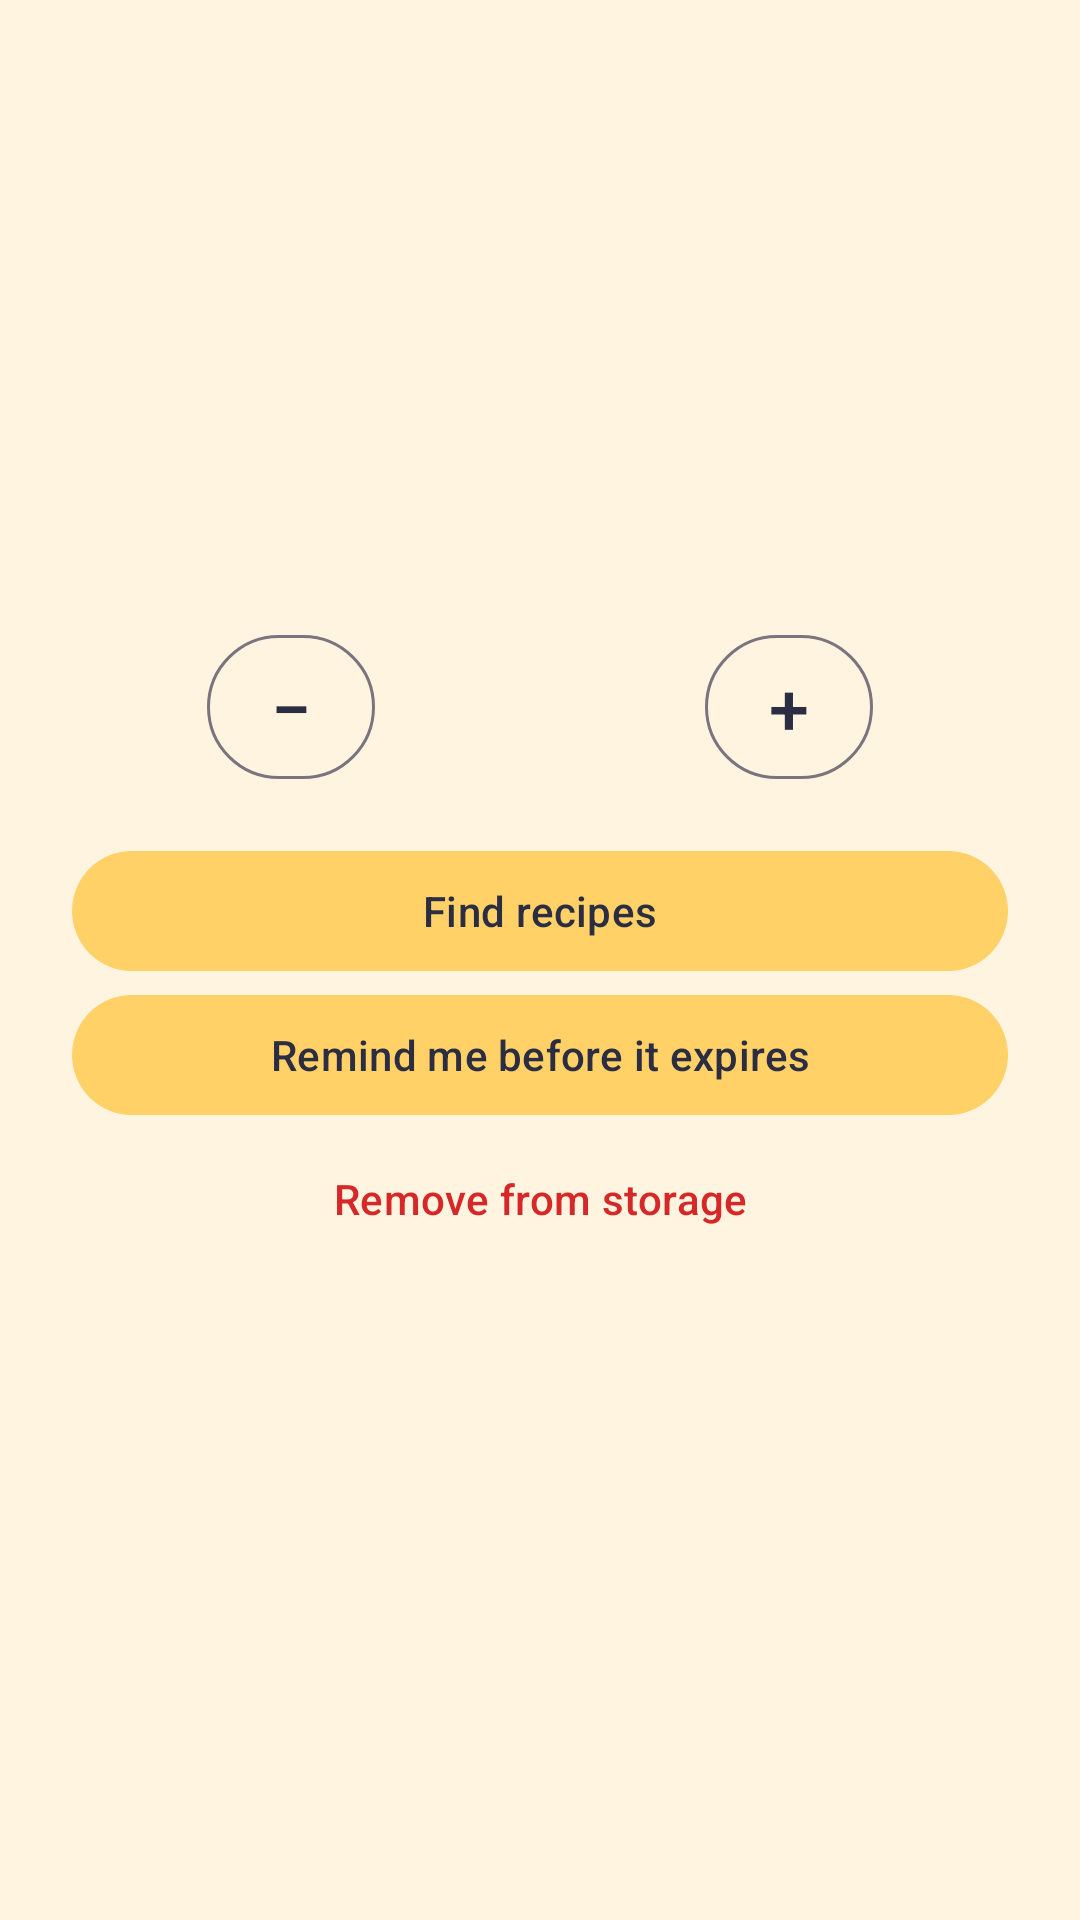

This screen was rendered from an Android layout file. Write that file and the resources it references.
<!-- AndroidManifest.xml: application theme Theme.PantryPal -->
<!-- res/layout/sheet_item.xml -->
<?xml version="1.0" encoding="utf-8"?>
<LinearLayout xmlns:android="http://schemas.android.com/apk/res/android"
    android:layout_width="match_parent"
    android:layout_height="wrap_content"
    android:gravity="center_horizontal"
    android:orientation="vertical"
    android:padding="24dp">

    <TextView
        android:id="@+id/sheet_icon"
        android:layout_width="wrap_content"
        android:layout_height="wrap_content"
        android:textSize="64sp" />

    <TextView
        android:id="@+id/sheet_name"
        android:layout_width="wrap_content"
        android:layout_height="wrap_content"
        android:fontFamily="@font/game_font"
        android:gravity="center"
        android:textColor="@color/ink"
        android:textSize="26sp" />

    <TextView
        android:id="@+id/sheet_expiry"
        android:layout_width="wrap_content"
        android:layout_height="wrap_content"
        android:layout_marginTop="4dp"
        android:textSize="15sp" />

    <TextView
        android:id="@+id/sheet_allergens"
        android:layout_width="wrap_content"
        android:layout_height="wrap_content"
        android:layout_marginTop="4dp"
        android:textColor="@color/ink_soft"
        android:textSize="14sp" />

    <LinearLayout
        android:layout_width="wrap_content"
        android:layout_height="wrap_content"
        android:layout_marginTop="16dp"
        android:gravity="center_vertical"
        android:orientation="horizontal">

        <com.google.android.material.button.MaterialButton
            android:id="@+id/sheet_minus"
            style="@style/Widget.Material3.Button.OutlinedButton"
            android:layout_width="56dp"
            android:layout_height="56dp"
            android:minWidth="0dp"
            android:padding="0dp"
            android:text="−"
            android:textSize="24sp" />

        <TextView
            android:id="@+id/sheet_quantity"
            android:layout_width="wrap_content"
            android:layout_height="wrap_content"
            android:gravity="center"
            android:minWidth="110dp"
            android:textColor="@color/ink"
            android:textSize="22sp"
            android:textStyle="bold" />

        <com.google.android.material.button.MaterialButton
            android:id="@+id/sheet_plus"
            style="@style/Widget.Material3.Button.OutlinedButton"
            android:layout_width="56dp"
            android:layout_height="56dp"
            android:minWidth="0dp"
            android:padding="0dp"
            android:text="+"
            android:textSize="24sp" />
    </LinearLayout>

    <com.google.android.material.button.MaterialButton
        android:id="@+id/sheet_recipes"
        style="@style/Widget.Material3.Button.TonalButton"
        android:layout_width="match_parent"
        android:layout_height="wrap_content"
        android:layout_marginTop="16dp"
        android:text="Find recipes" />

    <com.google.android.material.button.MaterialButton
        android:id="@+id/sheet_reminder"
        style="@style/Widget.Material3.Button.TonalButton"
        android:layout_width="match_parent"
        android:layout_height="wrap_content"
        android:text="Remind me before it expires" />

    <com.google.android.material.button.MaterialButton
        android:id="@+id/sheet_remove"
        style="@style/Widget.Material3.Button.TextButton"
        android:layout_width="match_parent"
        android:layout_height="wrap_content"
        android:text="Remove from storage"
        android:textColor="@color/danger" />
</LinearLayout>
<!-- resources referenced by this layout -->
<resources>
  <color name="danger">#D62828</color>
  <color name="ink">#2B2D42</color>
  <color name="ink_soft">#6C6F80</color>
  <style name="Theme.PantryPal" parent="Base.Theme.PantryPal" />
  <style name="Base.Theme.PantryPal" parent="Theme.Material3.Light.NoActionBar">
          <item name="colorPrimary">@color/ink</item>
          <item name="colorOnPrimary">@android:color/white</item>
          <item name="colorSecondaryContainer">@color/pantry</item>
          <item name="colorOnSecondaryContainer">@color/ink</item>
          <item name="android:windowBackground">@color/kitchen_wall</item>
      </style>
  <color name="pantry">#FFD166</color>
  <color name="kitchen_wall">#FFF4E0</color>
</resources>
